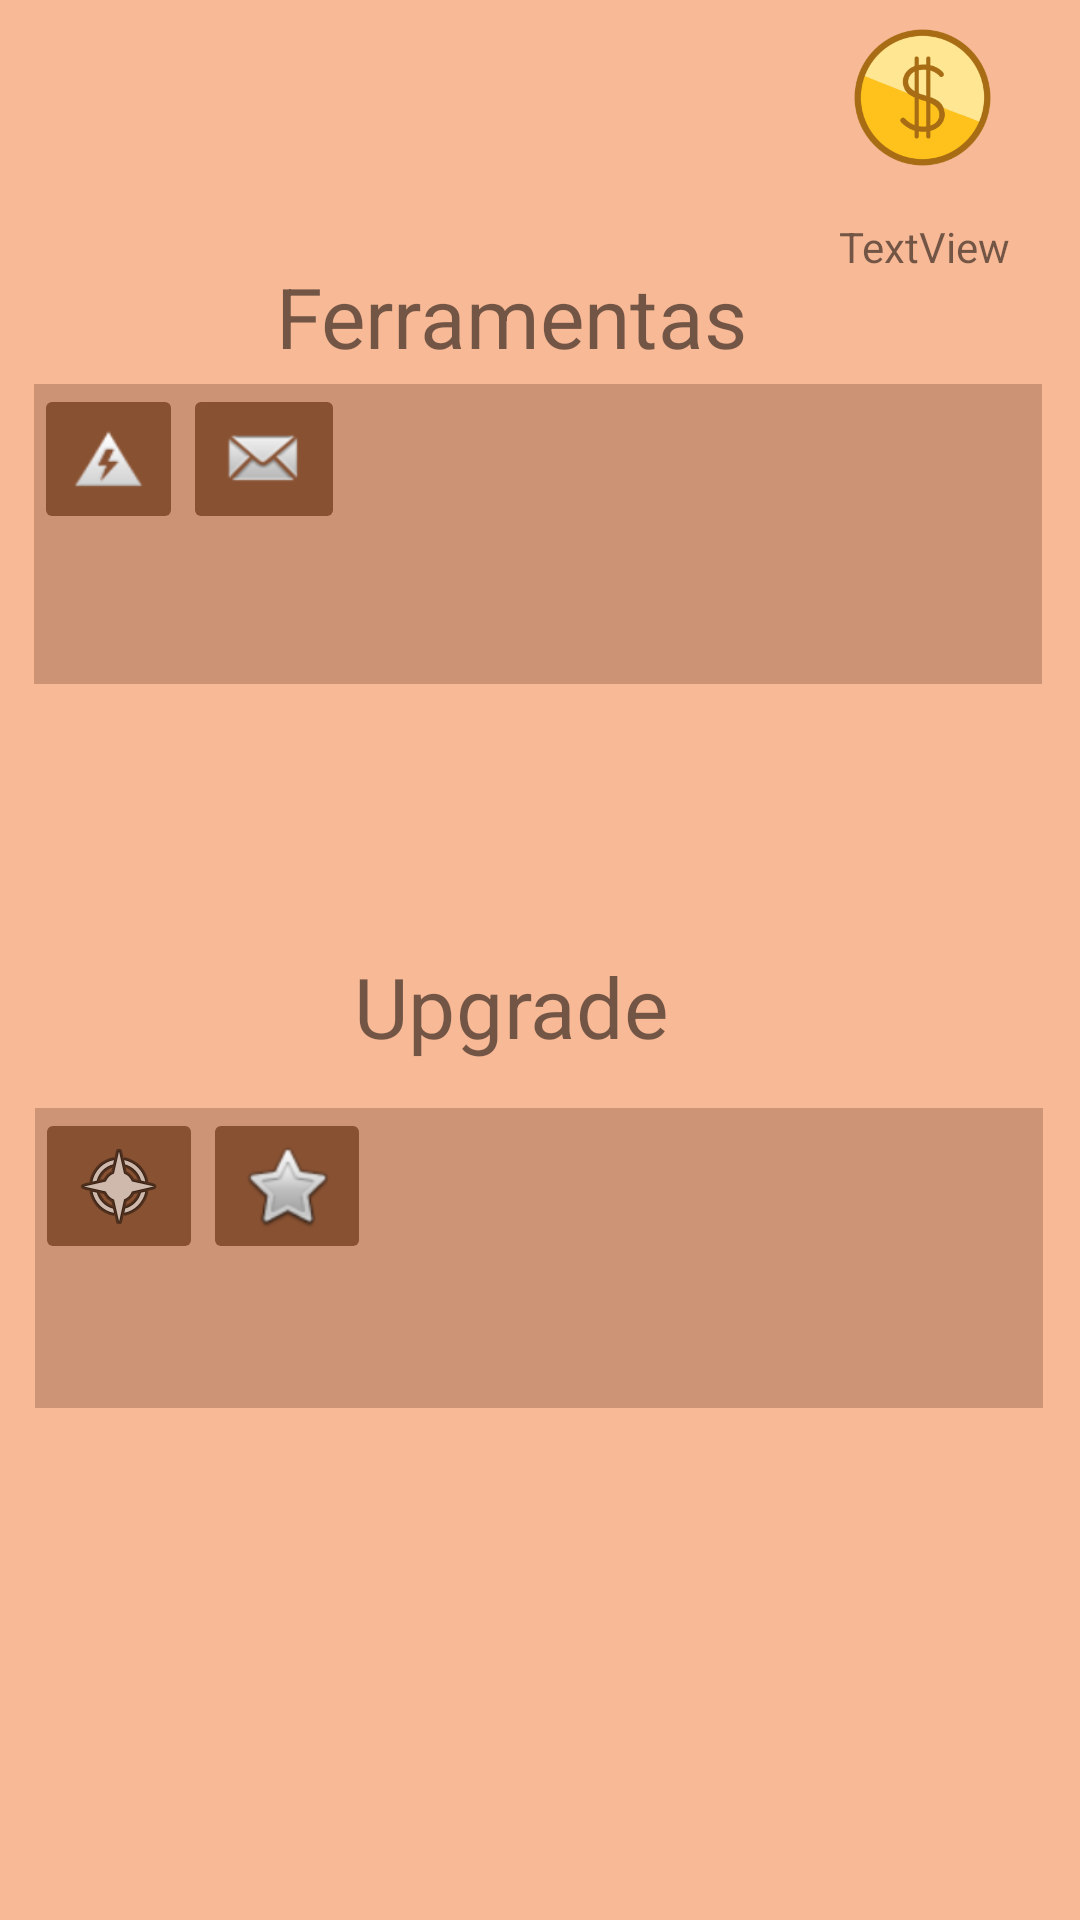

Reconstruct the res/layout file that produces this screen, plus the resources it refers to.
<!-- AndroidManifest.xml: application theme Theme.CoinClicker -->
<!-- res/layout/fragment_shop.xml -->
<?xml version="1.0" encoding="utf-8"?>
<androidx.constraintlayout.widget.ConstraintLayout xmlns:android="http://schemas.android.com/apk/res/android"
    xmlns:app="http://schemas.android.com/apk/res-auto"
    xmlns:tools="http://schemas.android.com/tools"
    android:id="@+id/frameLayout2"
    android:layout_width="match_parent"
    android:layout_height="match_parent"
    android:background="#F8B996"
    tools:context=".ShopFragment">

    

    <TextView
        android:id="@+id/coinView"
        android:layout_width="wrap_content"
        android:layout_height="wrap_content"
        android:gravity="center"
        android:text="TextView"
        android:textAlignment="center"
        app:layout_constraintBottom_toBottomOf="parent"
        app:layout_constraintEnd_toEndOf="parent"
        app:layout_constraintHorizontal_bias="0.923"
        app:layout_constraintStart_toStartOf="parent"
        app:layout_constraintTop_toTopOf="parent"
        app:layout_constraintVertical_bias="0.117" />

    <ImageView
        android:id="@+id/shopIcon"
        android:layout_width="124dp"
        android:layout_height="86dp"
        android:src="@drawable/shop"
        app:layout_constraintBottom_toBottomOf="parent"
        app:layout_constraintEnd_toEndOf="parent"
        app:layout_constraintHorizontal_bias="0.498"
        app:layout_constraintStart_toStartOf="parent"
        app:layout_constraintTop_toTopOf="parent"
        app:layout_constraintVertical_bias="0.0" />

    <TextView
        android:id="@+id/ferramentas"
        android:layout_width="170dp"
        android:layout_height="31dp"
        android:layout_marginEnd="65dp"
        android:fontFamily="sans-serif"
        android:gravity="center"
        android:longClickable="false"
        android:scaleX="2"
        android:scaleY="2"
        android:text="Ferramentas"
        app:layout_constraintBottom_toBottomOf="parent"
        app:layout_constraintEnd_toEndOf="parent"
        app:layout_constraintHorizontal_bias="0.681"
        app:layout_constraintStart_toStartOf="parent"
        app:layout_constraintTop_toTopOf="parent"
        app:layout_constraintVertical_bias="0.147" />

    <TextView
        android:id="@+id/upgrades"
        android:layout_width="170dp"
        android:layout_height="31dp"
        android:layout_marginEnd="65dp"
        android:fontFamily="sans-serif"
        android:gravity="center"
        android:longClickable="false"
        android:scaleX="2"
        android:scaleY="2"
        android:text="Upgrade"
        app:layout_constraintBottom_toBottomOf="parent"
        app:layout_constraintEnd_toEndOf="parent"
        app:layout_constraintHorizontal_bias="0.681"
        app:layout_constraintStart_toStartOf="parent"
        app:layout_constraintTop_toTopOf="parent"
        app:layout_constraintVertical_bias="0.525" />

    <ScrollView
        android:id="@+id/scrollView2"
        android:layout_width="336dp"
        android:layout_height="100dp"
        android:background="#CD9575"
        app:layout_constraintBottom_toBottomOf="parent"
        app:layout_constraintEnd_toEndOf="parent"
        app:layout_constraintHorizontal_bias="0.493"
        app:layout_constraintStart_toStartOf="parent"
        app:layout_constraintTop_toTopOf="parent"
        app:layout_constraintVertical_bias="0.684">

        <TableLayout
            android:layout_width="match_parent"
            android:layout_height="wrap_content">

            <TableRow
                android:layout_width="match_parent"
                android:layout_height="match_parent">

                <ImageButton
                    android:id="@+id/click1"
                    android:layout_width="wrap_content"
                    android:layout_height="wrap_content"
                    android:backgroundTint="#885132"
                    android:src="@android:drawable/ic_menu_compass" />

                <ImageButton
                    android:id="@+id/mult1"
                    android:layout_width="wrap_content"
                    android:layout_height="wrap_content"
                    android:backgroundTint="#885132"
                    android:src="@android:drawable/btn_star" />
            </TableRow>

            <TableRow
                android:layout_width="match_parent"
                android:layout_height="match_parent">

            </TableRow>

            <TableRow
                android:layout_width="match_parent"
                android:layout_height="match_parent" />

            <TableRow
                android:layout_width="match_parent"
                android:layout_height="match_parent" />
        </TableLayout>
    </ScrollView>

    <ScrollView
        android:id="@+id/scrollView3"
        android:layout_width="336dp"
        android:layout_height="100dp"
        android:background="#CC9475"
        app:layout_constraintBottom_toBottomOf="parent"
        app:layout_constraintEnd_toEndOf="parent"
        app:layout_constraintHorizontal_bias="0.466"
        app:layout_constraintStart_toStartOf="parent"
        app:layout_constraintTop_toTopOf="@+id/shopIcon"
        app:layout_constraintVertical_bias="0.237">

        <TableLayout
            android:layout_width="match_parent"
            android:layout_height="wrap_content">

            <TableRow
                android:layout_width="match_parent"
                android:layout_height="match_parent">

                <ImageButton
                    android:id="@+id/obj1"
                    android:layout_width="wrap_content"
                    android:layout_height="match_parent"
                    android:backgroundTint="#885132"
                    android:src="@android:drawable/ic_lock_idle_low_battery" />

                <ImageButton
                    android:id="@+id/obj2"
                    android:layout_width="wrap_content"
                    android:layout_height="wrap_content"
                    android:backgroundTint="#885132"
                    android:src="@android:drawable/sym_action_email" />
            </TableRow>

            <TableRow
                android:layout_width="match_parent"
                android:layout_height="match_parent">

            </TableRow>

            <TableRow
                android:layout_width="match_parent"
                android:layout_height="match_parent" />

            <TableRow
                android:layout_width="match_parent"
                android:layout_height="match_parent" />
        </TableLayout>
    </ScrollView>

    <ImageView
        android:id="@+id/imageView"
        android:layout_width="81dp"
        android:layout_height="65dp"
        android:scaleX="1"
        android:scaleY="1"
        android:src="@mipmap/ic_launcher_foreground"
        app:layout_constraintBottom_toBottomOf="parent"
        app:layout_constraintEnd_toEndOf="parent"
        app:layout_constraintHorizontal_bias="0.957"
        app:layout_constraintStart_toStartOf="parent"
        app:layout_constraintTop_toTopOf="parent"
        app:layout_constraintVertical_bias="0.0" />

</androidx.constraintlayout.widget.ConstraintLayout>
<!-- resources referenced by this layout -->
<resources>
  <!-- mipmap ic_launcher_foreground: png bitmap (mipmap-hdpi, 5516 bytes) -->
  <style name="Theme.CoinClicker" parent="Theme.MaterialComponents.DayNight.DarkActionBar">
          
          <item name="colorPrimary">@color/purple_500</item>
          <item name="colorPrimaryVariant">@color/purple_700</item>
          <item name="colorOnPrimary">@color/white</item>
          
          <item name="colorSecondary">@color/teal_200</item>
          <item name="colorSecondaryVariant">@color/teal_700</item>
          <item name="colorOnSecondary">@color/black</item>
          
          <item name="android:statusBarColor">?attr/colorPrimaryVariant</item>
          
      </style>
  <!-- not gathered from this repository: default colours our renderer supplied (Android Studio template values) -->
  <color name="purple_500">#FF6200EE</color>
  <color name="purple_700">#FF3700B3</color>
  <color name="teal_200">#FF03DAC5</color>
  <color name="teal_700">#FF018786</color>
  <color name="black">#FF000000</color>
  <color name="white">#FFFFFFFF</color>
</resources>
